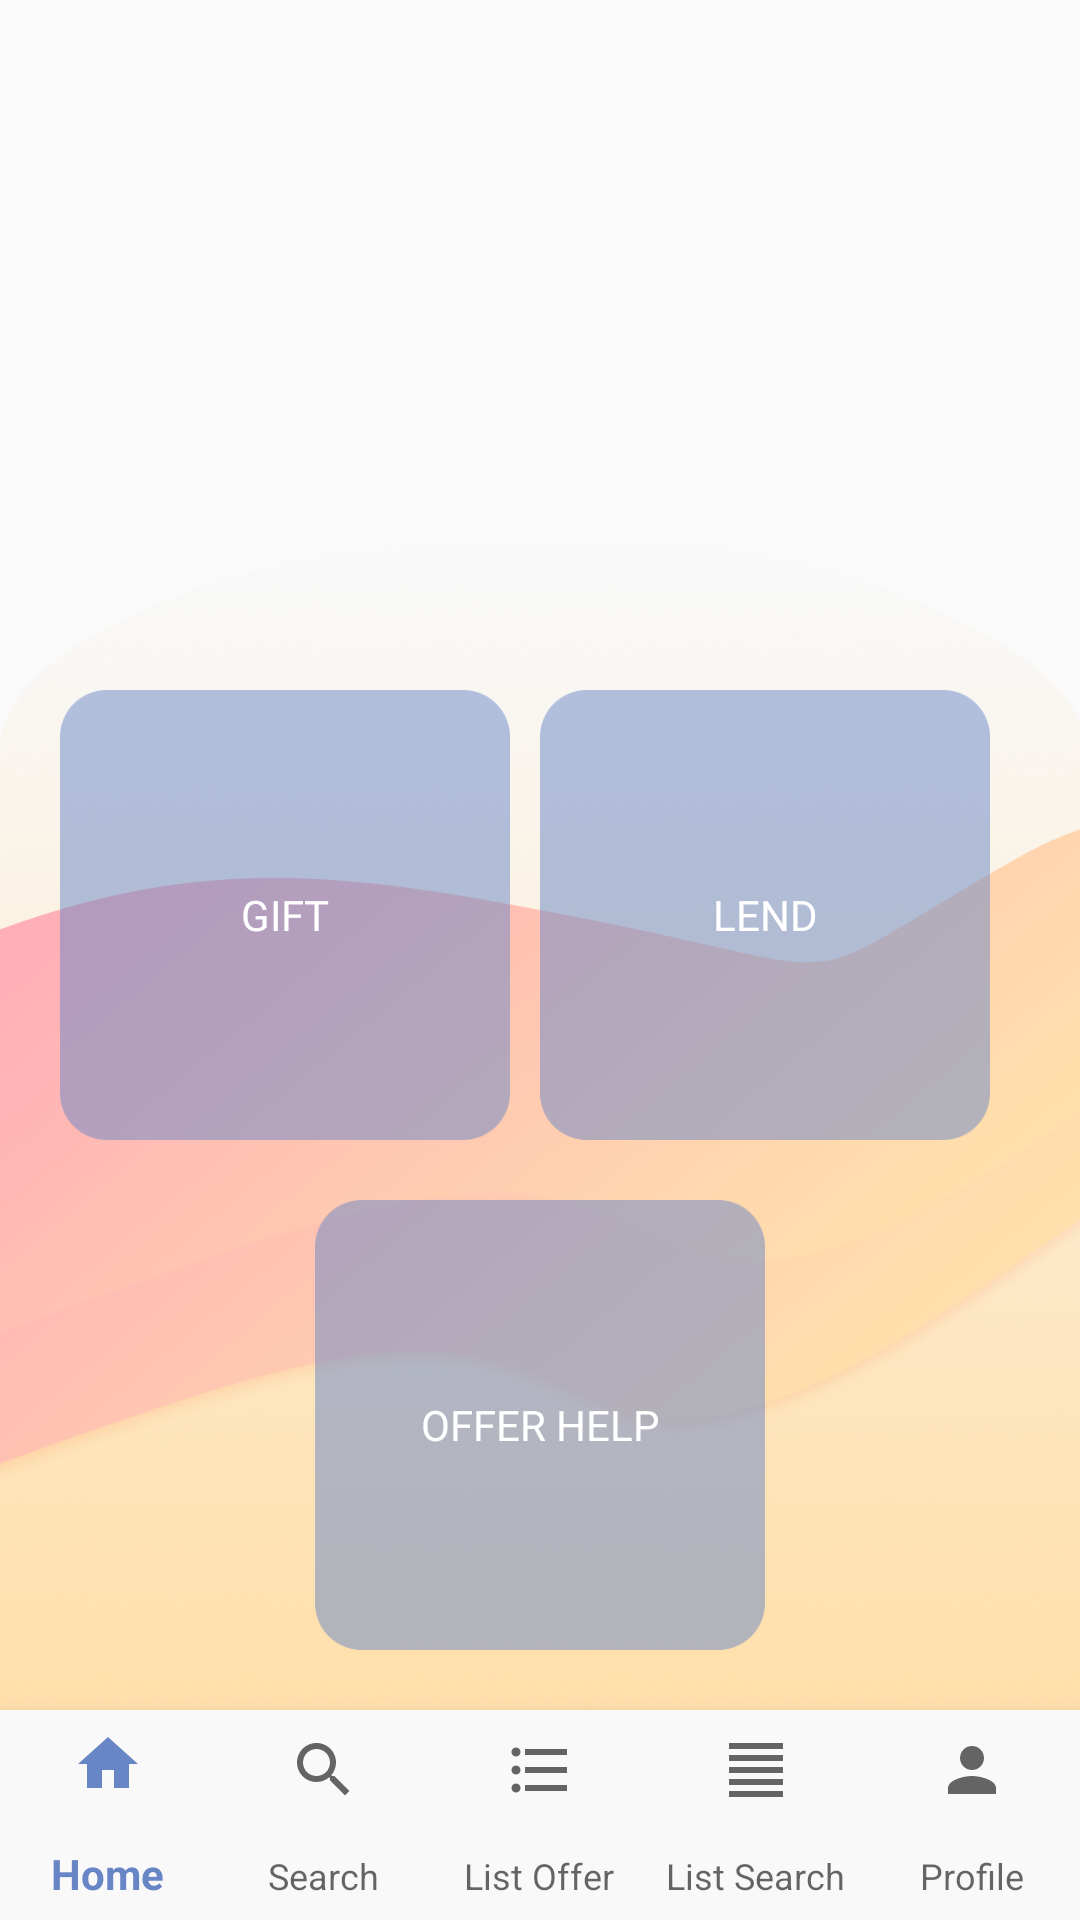

Android layout source for this screen:
<!-- AndroidManifest.xml: application theme AppTheme -->
<!-- res/layout/activity_createad_subcategory_offer.xml -->
<?xml version="1.0" encoding="utf-8"?>
<androidx.constraintlayout.widget.ConstraintLayout
    xmlns:android="http://schemas.android.com/apk/res/android"
    xmlns:app="http://schemas.android.com/apk/res-auto"
    xmlns:tools="http://schemas.android.com/tools"
    android:layout_width="match_parent"
    android:layout_height="match_parent">


    <com.google.android.material.bottomnavigation.BottomNavigationView
        android:id="@+id/bottom_navigation"
        android:layout_width="match_parent"
        android:layout_height="70dp"
        android:background="#f9f9f9"
        app:labelVisibilityMode="labeled"
        app:layout_constraintBottom_toBottomOf="parent"
        app:layout_constraintEnd_toEndOf="parent"
        app:layout_constraintStart_toStartOf="parent"
        app:menu="@menu/bottom_navigation"/>

    <ImageView
        android:id="@+id/image_houses"
        android:layout_width="match_parent"
        android:layout_height="160dp"
        android:scaleType="fitXY"
        app:layout_constraintStart_toStartOf="parent"
        app:layout_constraintTop_toBottomOf="parent"
        app:layout_constraintTop_toTopOf="parent"
        app:srcCompat="@drawable/bg_top" />


    <ImageView
        android:id="@+id/image_btbg"
        android:layout_width="match_parent"
        android:layout_height="390dp"
        android:scaleType="fitXY"
        app:layout_constraintBottom_toTopOf="@+id/bottom_navigation"
        app:layout_constraintEnd_toEndOf="parent"
        app:srcCompat="@drawable/bg" />

    <Button
        android:id="@+id/createad_subcategory_offer_button_gift"
        android:layout_width="150dp"
        android:layout_height="150dp"
        android:layout_marginStart="30dp"
        android:layout_marginEnd="20dp"
        android:layout_marginBottom="20dp"
        android:background="@drawable/blue_button"
        android:fontFamily="@font/aclonica"
        android:text="Gift"
        android:textColor="#FFFFFF"
        app:layout_constraintBottom_toTopOf="@+id/createad_subcategory_offer_button_offer"
        app:layout_constraintEnd_toStartOf="@+id/createad_subcategory_offer_button_lend"
        app:layout_constraintStart_toStartOf="parent" />

    <Button
        android:id="@+id/createad_subcategory_offer_button_lend"
        android:layout_width="150dp"
        android:layout_height="150dp"
        android:layout_marginEnd="30dp"
        android:layout_marginBottom="20dp"
        android:background="@drawable/blue_button"
        android:fontFamily="@font/aclonica"
        android:textColor="#FFFFFF"
        android:text="lend"
        app:layout_constraintBottom_toTopOf="@+id/createad_subcategory_offer_button_offer"
        app:layout_constraintEnd_toEndOf="parent" />

    <Button
        android:id="@+id/createad_subcategory_offer_button_offer"
        android:layout_width="150dp"
        android:layout_height="150dp"
        android:layout_marginBottom="20dp"
        android:background="@drawable/blue_button"
        android:fontFamily="@font/aclonica"
        android:textColor="#FFFFFF"
        android:text="offer help"
        app:layout_constraintBottom_toTopOf="@+id/bottom_navigation"
        app:layout_constraintEnd_toEndOf="parent"
        app:layout_constraintStart_toStartOf="parent" />


</androidx.constraintlayout.widget.ConstraintLayout >
<!-- resources referenced by this layout -->
<resources>
  <!-- drawable bg: png bitmap (drawable, 684882 bytes) -->
  <!-- drawable blue_button: png bitmap (drawable, 3493 bytes) -->
  <style name="AppTheme" parent="Theme.MaterialComponents.Light.Bridge">
          
          <item name="colorPrimary">@color/colorPrimary</item>
          <item name="colorPrimaryDark">@color/colorPrimary</item>
          <item name="colorAccent">@color/colorAccent</item>
      </style>
  <color name="colorPrimary">#6886c5</color>
  <color name="colorAccent">#f9f9f9</color>
</resources>
